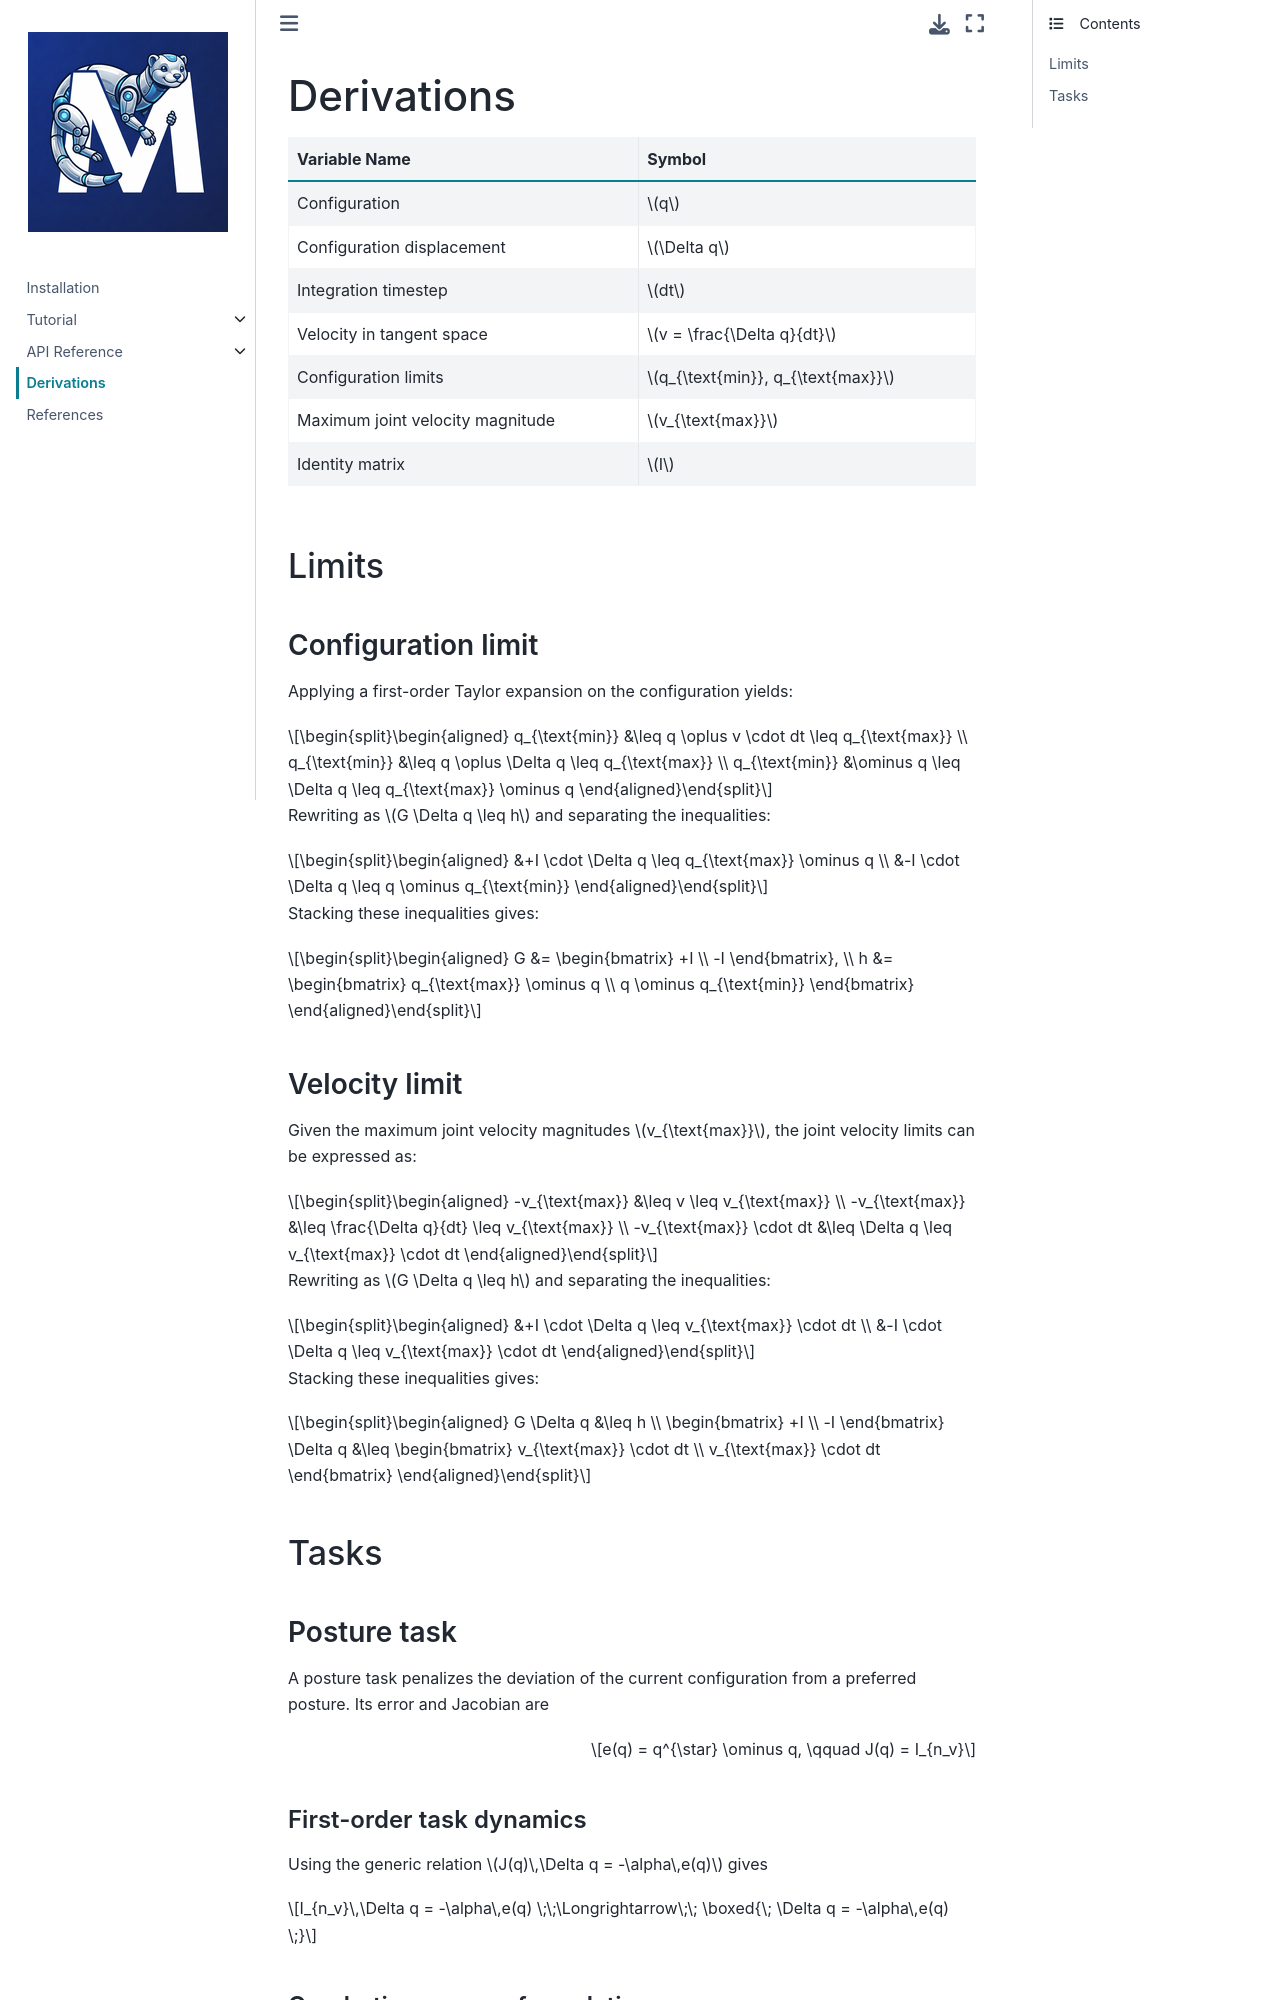

repository: kevinzakka/mink · page: background/derivations.html · generator: sphinx

:github_url: https://github.com/kevinzakka/mink/tree/main/doc/derivation.rst

.. _derivations:

***********
Derivations
***********

.. list-table::
   :header-rows: 1

   * - Variable Name
     - Symbol
   * - Configuration
     - :math:`q`
   * - Configuration displacement
     - :math:`\Delta q`
   * - Integration timestep
     - :math:`dt`
   * - Velocity in tangent space
     - :math:`v = \frac{\Delta q}{dt}`
   * - Configuration limits
     - :math:`q_{\text{min}}, q_{\text{max}}`
   * - Maximum joint velocity magnitude
     - :math:`v_{\text{max}}`
   * - Identity matrix
     - :math:`I`

------
Limits
------
